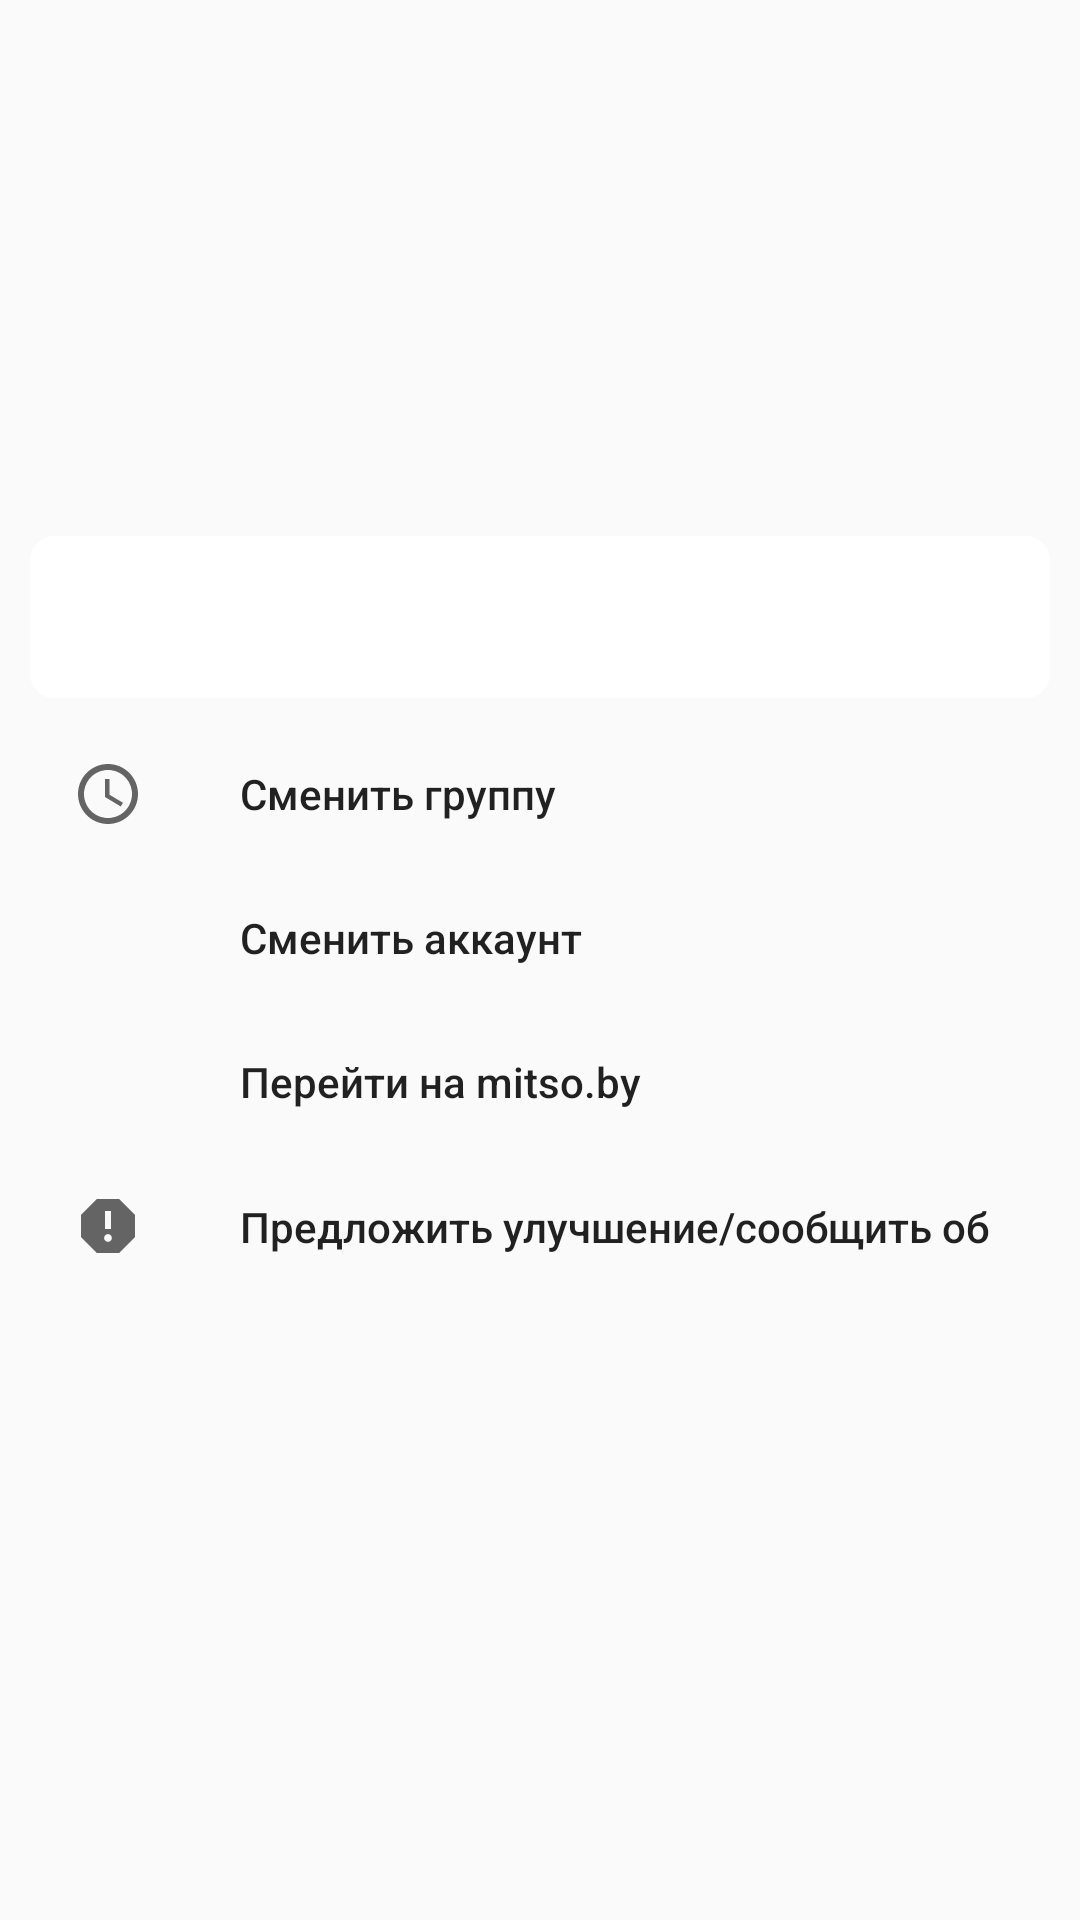

Layout XML and referenced resources for this Android screen:
<!-- AndroidManifest.xml: application theme AppTheme -->
<!-- res/layout/fragment_bottomsheet.xml -->
<?xml version="1.0" encoding="utf-8"?>
<LinearLayout
        xmlns:android="http://schemas.android.com/apk/res/android"
        android:layout_width="match_parent"
        android:layout_height="wrap_content" xmlns:app="http://schemas.android.com/apk/res-auto"
        android:orientation="vertical" android:gravity="center">

    <LinearLayout android:layout_width="match_parent"
                  android:layout_height="wrap_content"

                  android:orientation="vertical"
                  android:clickable="true"
                  android:focusable="true"
                  android:background="@drawable/rw_rectangle"
                  android:layout_marginTop="10dp"
                  android:layout_marginLeft="10dp"
                  android:layout_marginRight="10dp"
                  android:gravity="center"
    >
        <TextView
                android:id="@+id/choice_group"
                android:text=""
                android:layout_width="match_parent"
                android:layout_height="wrap_content"
                android:fontFamily="sans-serif-light"
                android:gravity="center"
                android:visibility="gone"
                android:layout_marginBottom="5dp"
                android:textSize="20sp"
                android:textColor="#000000"
        />

        <TextView
                android:id="@+id/name"
                android:layout_width="wrap_content"
                android:layout_height="wrap_content"
                android:text=""
                android:textSize="20sp"
                android:textColor="#000000"
        />

        <TextView
                android:id="@+id/balance"
                android:text=""
                android:layout_width="wrap_content"
                android:layout_height="wrap_content"
                android:textSize="20sp"
                android:textColor="#000000"
        />
    </LinearLayout>

    <com.google.android.material.navigation.NavigationView

            android:id="@+id/navigation_view"
            android:layout_width="match_parent"
            android:layout_height="wrap_content"
            android:layout_gravity="bottom"
            android:layout_marginStart="8dp"
            android:layout_marginEnd="8dp"
            app:layout_constraintEnd_toEndOf="parent"
            app:layout_constraintStart_toStartOf="parent"
            app:layout_constraintTop_toTopOf="parent"
            app:menu="@menu/bottomappbar_menu">




    </com.google.android.material.navigation.NavigationView>

    <TextView
            android:id="@+id/last_upd"
            android:text=""
            android:layout_width="match_parent"
            android:layout_height="wrap_content"
            android:fontFamily="sans-serif-light"
            android:gravity="end"
            android:layout_marginBottom="10dp"
            android:textSize="15sp"
            android:textColor="#000000"
            android:layout_marginEnd="5dp"
    />

</LinearLayout>
<!-- resources referenced by this layout -->
<resources>
  <!-- drawable rw_rectangle (drawable) -->
  <?xml version="1.0" encoding="utf-8"?>
  <shape xmlns:android="http://schemas.android.com/apk/res/android"
         android:shape="rectangle"
  >
      <solid android:color="#ffffff" />
      <corners
              android:bottomLeftRadius="8dp"
              android:bottomRightRadius="8dp"
              android:topLeftRadius="8dp"
              android:topRightRadius="8dp" />
  </shape>
  <style name="AppTheme" parent="Theme.AppCompat.Light.NoActionBar">
          
          <item name="colorPrimary">@color/colorPrimary</item>
          <item name="colorPrimaryDark">@color/colorPrimaryDark</item>
          <item name="colorAccent">@color/colorAccent</item>
          <item name="android:navigationBarColor">@color/colorPrimary</item>
          <item name="android:statusBarColor">@color/colorPrimary</item>
      </style>
  <color name="colorPrimary">#0288d1</color>
  <color name="colorPrimaryDark">#005b9f</color>
  <color name="colorAccent">#005b9f</color>
</resources>
